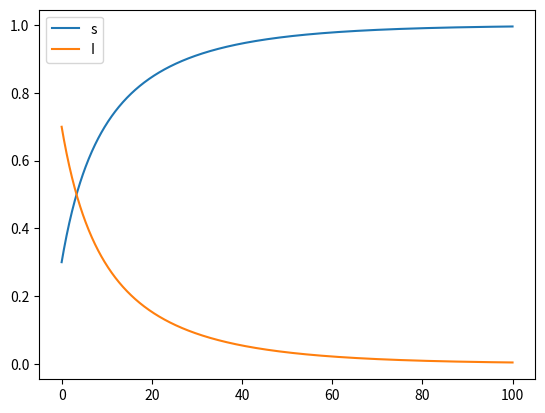

Recreate this plot in Python.
#!/usr/bin/env python3
# -*- coding: utf-8 -*-
"""
Created on Thu Jan 28 12:56:44 2021

[redacted]
"""

import numpy as np
import matplotlib.pyplot as plt
from scipy.integrate import odeint
def f2(X, t):
    """
    :param X: vecteur (S, I) (2 lignes)
    :param t: temps de condition initiale (réel)
    :return: vecteur second membre de l'équation
    """
    Y = np.asarray([-r * X[1] * X[0] + a * X[1], r * X[1] * X[0] - a * X[1]])
    return Y


a=1/7
r=0.1
T=100
N=1000
X0=np.array([0.3,0.7])
t=np.linspace(0,T,N)
X=odeint(f2,X0,t)
plt.plot(t,X[:,0],label='s')
plt.plot(t,X[:,1],label='I')
plt.legend()